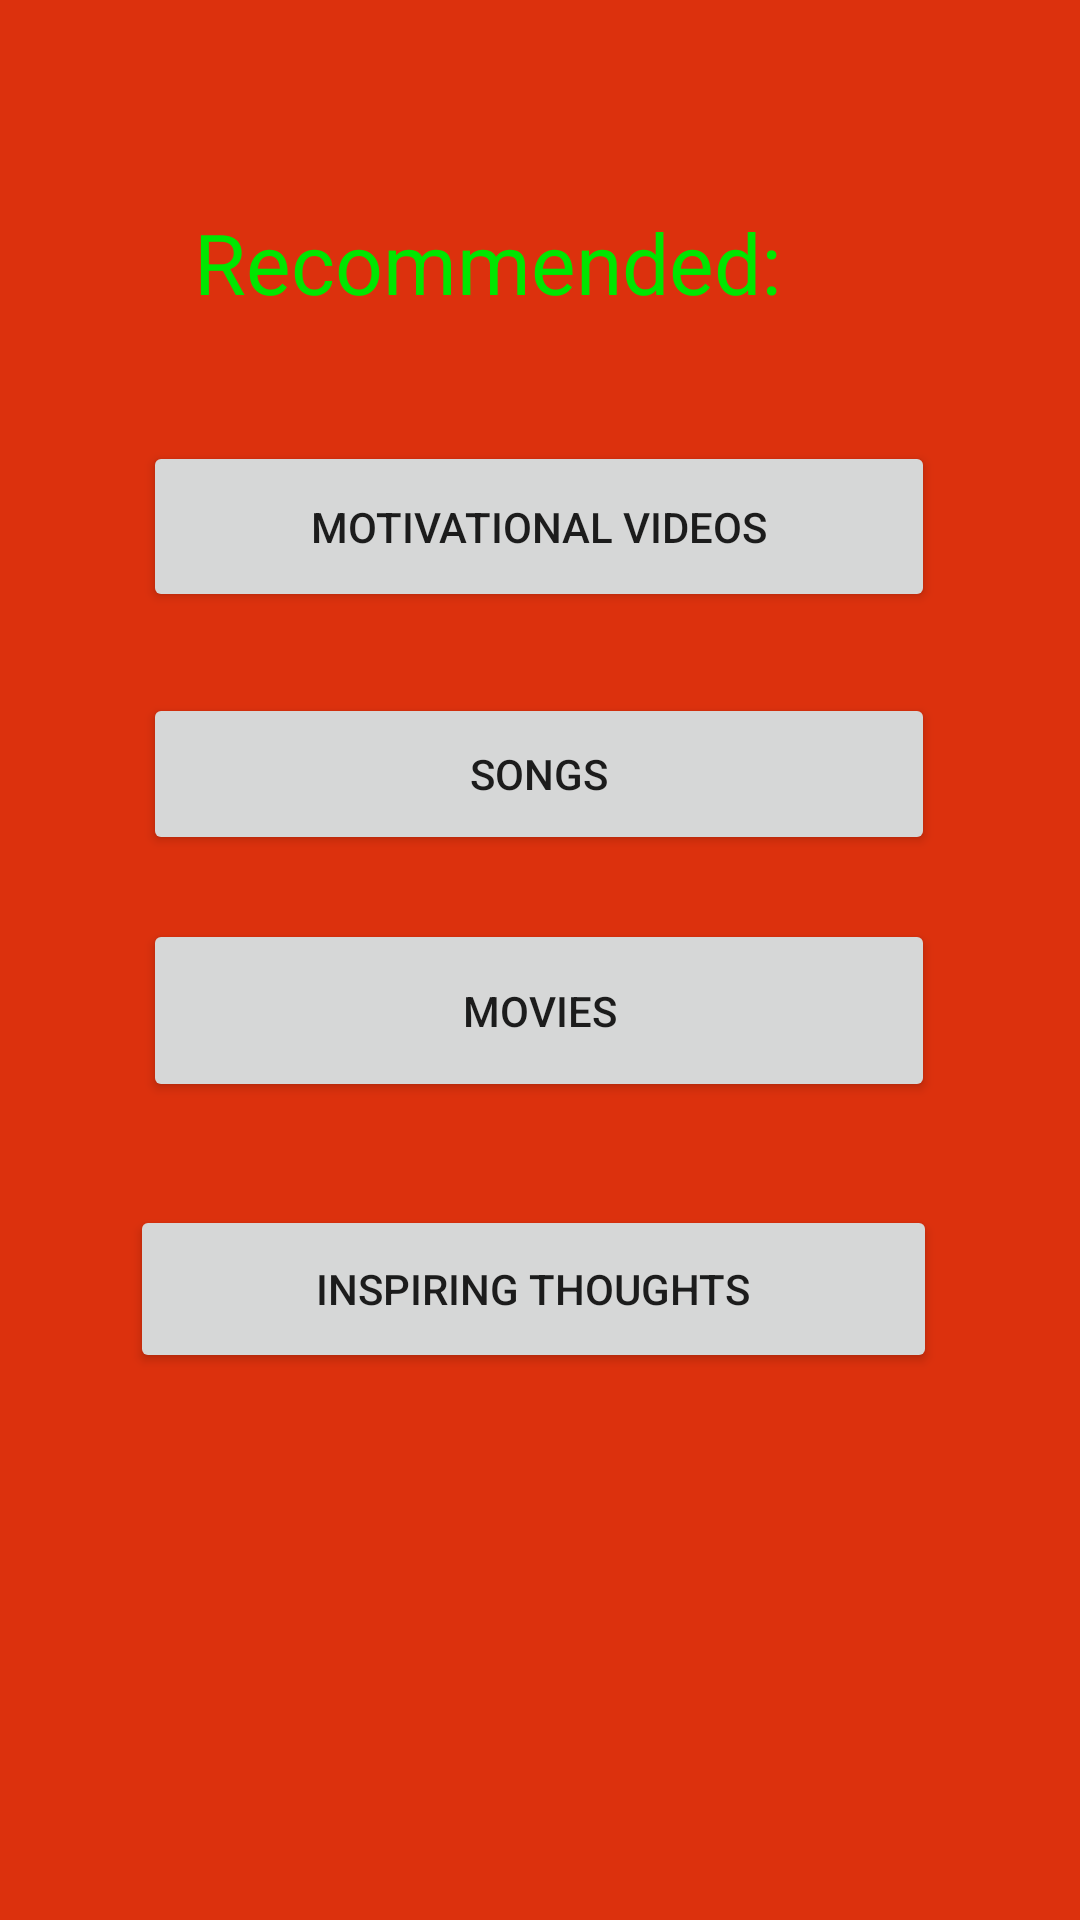

Reconstruct the res/layout file that produces this screen, plus the resources it refers to.
<!-- AndroidManifest.xml: application theme AppTheme -->
<!-- res/layout/dep31.xml -->
<?xml version="1.0" encoding="utf-8"?>
<androidx.constraintlayout.widget.ConstraintLayout xmlns:android="http://schemas.android.com/apk/res/android"
    xmlns:app="http://schemas.android.com/apk/res-auto"
    xmlns:tools="http://schemas.android.com/tools"
    android:layout_width="match_parent"
    android:layout_height="match_parent"
    android:background="#DC310D"
    android:orientation="vertical">

    <Button
        android:id="@+id/button"
        android:layout_width="264dp"
        android:layout_height="57dp"
        android:text="Motivational Videos"
        app:layout_constraintBottom_toBottomOf="parent"
        app:layout_constraintEnd_toEndOf="parent"
        app:layout_constraintHorizontal_bias="0.496"
        app:layout_constraintStart_toStartOf="parent"
        app:layout_constraintTop_toTopOf="parent"
        app:layout_constraintVertical_bias="0.252" />

    <Button
        android:id="@+id/button5"
        android:layout_width="269dp"
        android:layout_height="56dp"
        android:text="Inspiring Thoughts"
        app:layout_constraintBottom_toBottomOf="parent"
        app:layout_constraintEnd_toEndOf="parent"
        app:layout_constraintHorizontal_bias="0.478"
        app:layout_constraintStart_toStartOf="parent"
        app:layout_constraintTop_toTopOf="parent"
        app:layout_constraintVertical_bias="0.688" />

    <Button
        android:id="@+id/button6"
        android:layout_width="264dp"
        android:layout_height="54dp"
        android:text="Songs"
        app:layout_constraintBottom_toBottomOf="parent"
        app:layout_constraintEnd_toEndOf="parent"
        app:layout_constraintHorizontal_bias="0.496"
        app:layout_constraintStart_toStartOf="parent"
        app:layout_constraintTop_toTopOf="parent"
        app:layout_constraintVertical_bias="0.394" />

    <Button
        android:id="@+id/button7"
        android:layout_width="264dp"
        android:layout_height="61dp"
        android:text="Movies"
        app:layout_constraintBottom_toBottomOf="parent"
        app:layout_constraintEnd_toEndOf="parent"
        app:layout_constraintHorizontal_bias="0.496"
        app:layout_constraintStart_toStartOf="parent"
        app:layout_constraintTop_toTopOf="parent"
        app:layout_constraintVertical_bias="0.529" />

    <TextView
        android:id="@+id/textView5"
        android:layout_width="211dp"
        android:layout_height="84dp"
        android:text="               Recommended:"
        android:textColor="#00e600"
        android:textSize="28sp"
        app:layout_constraintBottom_toBottomOf="parent"
        app:layout_constraintEnd_toEndOf="parent"
        app:layout_constraintHorizontal_bias="0.435"
        app:layout_constraintStart_toStartOf="parent"
        app:layout_constraintTop_toTopOf="parent"
        app:layout_constraintVertical_bias="0.064" />

</androidx.constraintlayout.widget.ConstraintLayout>
<!-- resources referenced by this layout -->
<resources>
  <style name="AppTheme" parent="Theme.AppCompat.Light.DarkActionBar">
          
          <item name="colorPrimary">@color/colorPrimary</item>
          <item name="colorPrimaryDark">@color/colorPrimaryDark</item>
          <item name="colorAccent">@color/colorAccent</item>
      </style>
  <!-- not gathered from this repository: default colours our renderer supplied (Android Studio template values) -->
  <color name="colorPrimary">#FF6200EE</color>
  <color name="colorPrimaryDark">#FF3700B3</color>
  <color name="colorAccent">#FF03DAC5</color>
</resources>
